Image classification data set "Data_new" (QMIND-Team/GC_computer_vision on GitHub). Class labels (5): annies snickerdoodle cinnamon sugar, blue diamond nut thins almond cheddar, blue diamond nut thins almond seasalt, Higgins and Burke naturals peppermint, patels dal tadka lentil curry.

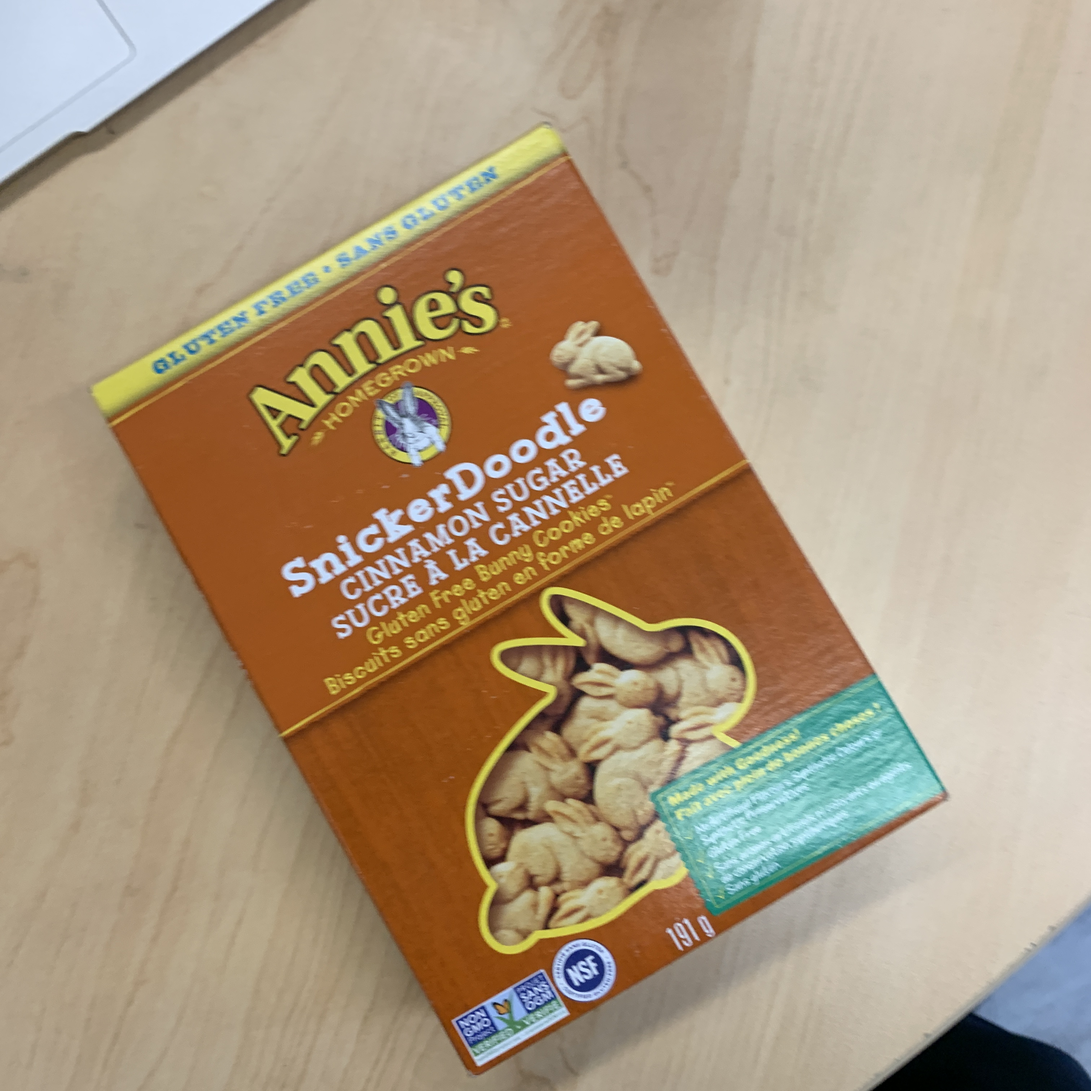
Label: annies snickerdoodle cinnamon sugar

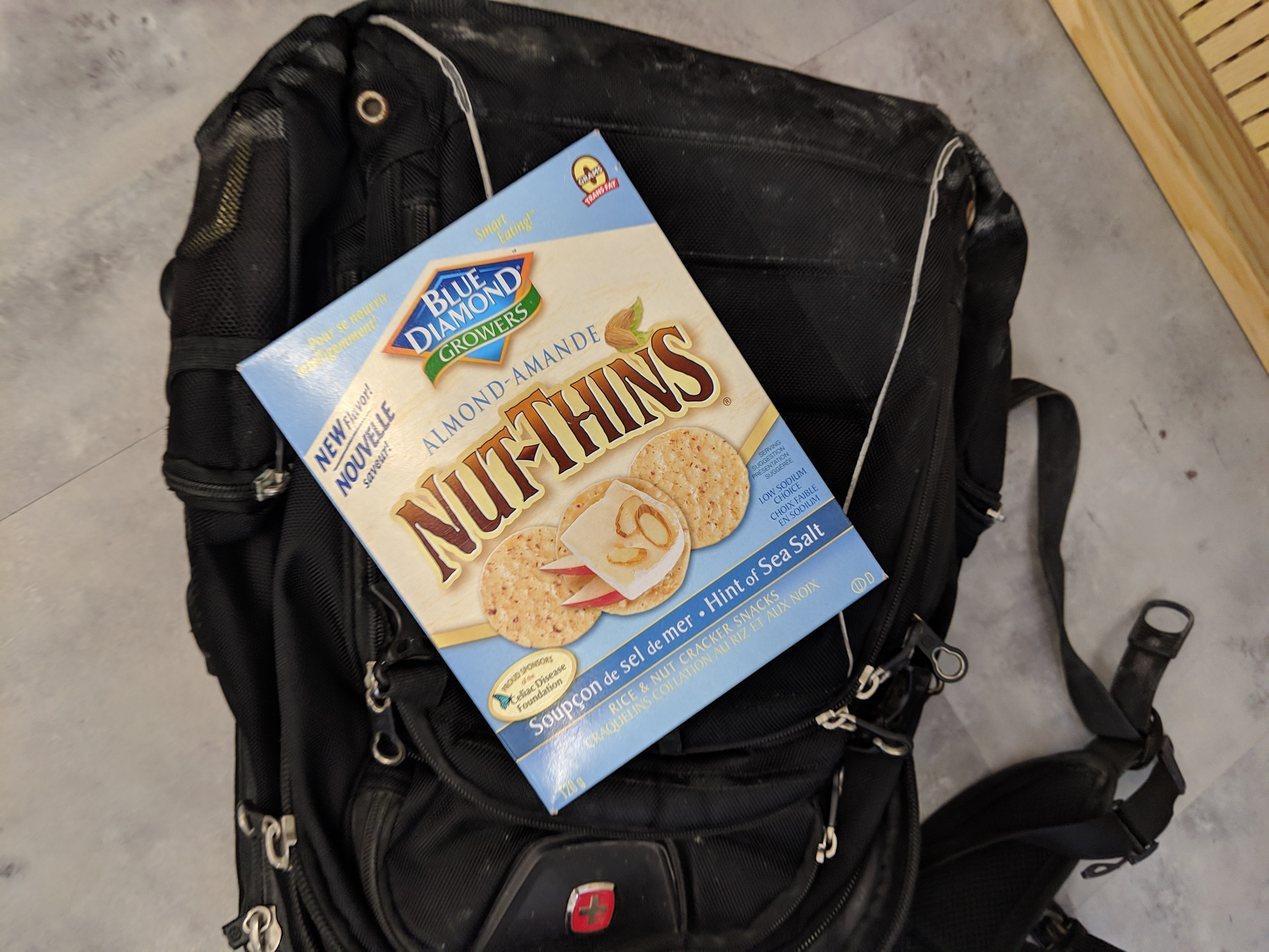
Label: blue diamond nut thins almond seasalt

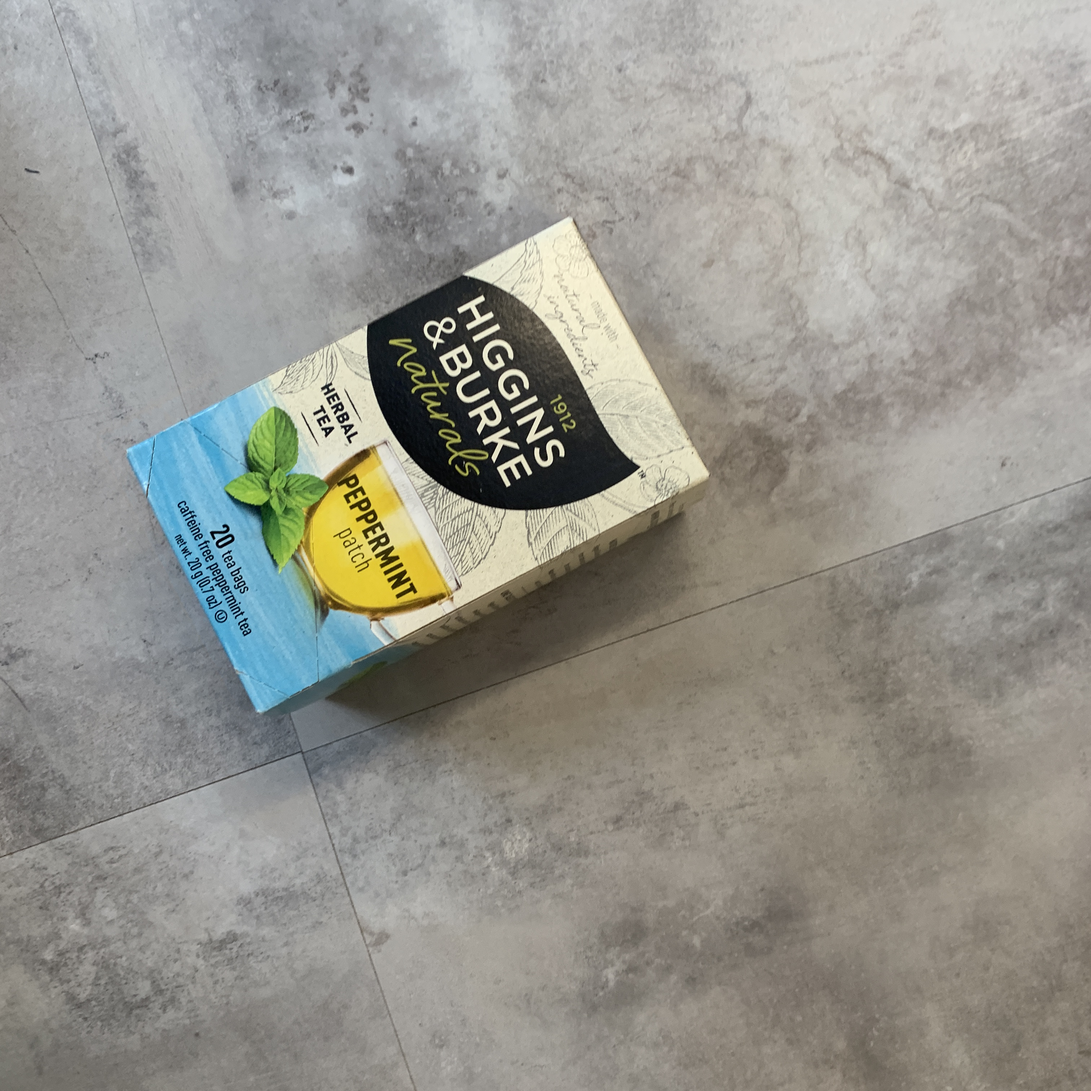
Label: Higgins and Burke naturals peppermint

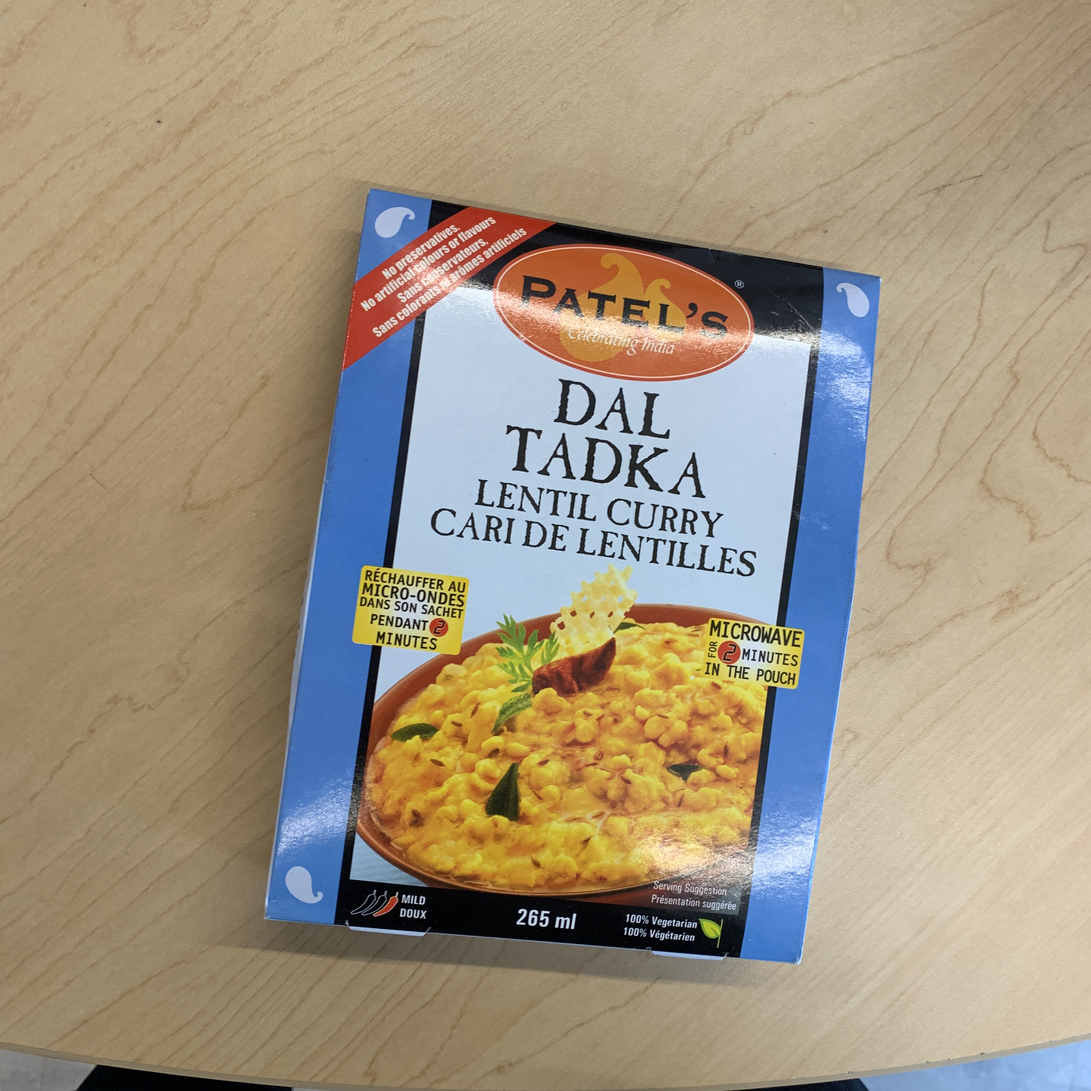
Label: patels dal tadka lentil curry

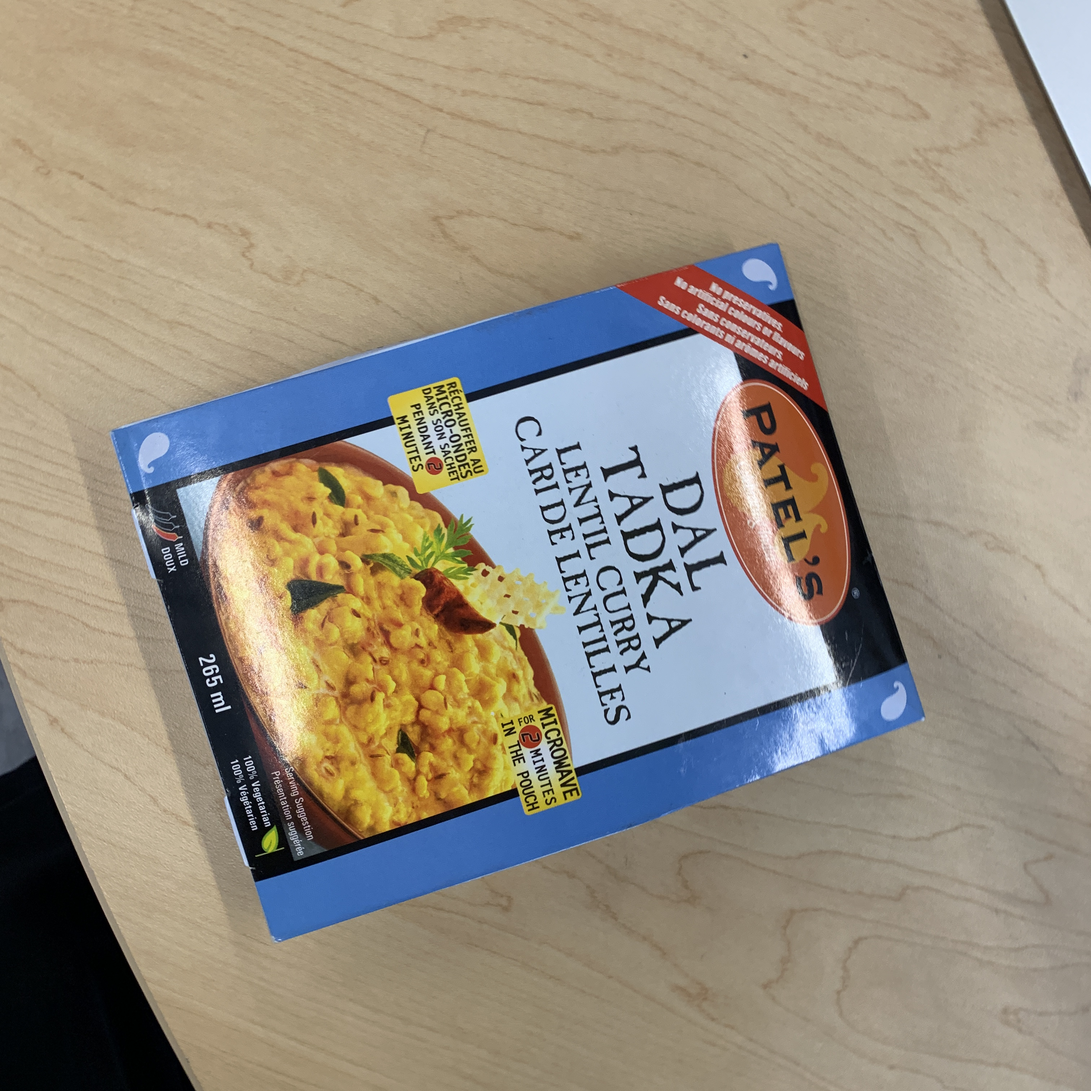
Label: patels dal tadka lentil curry

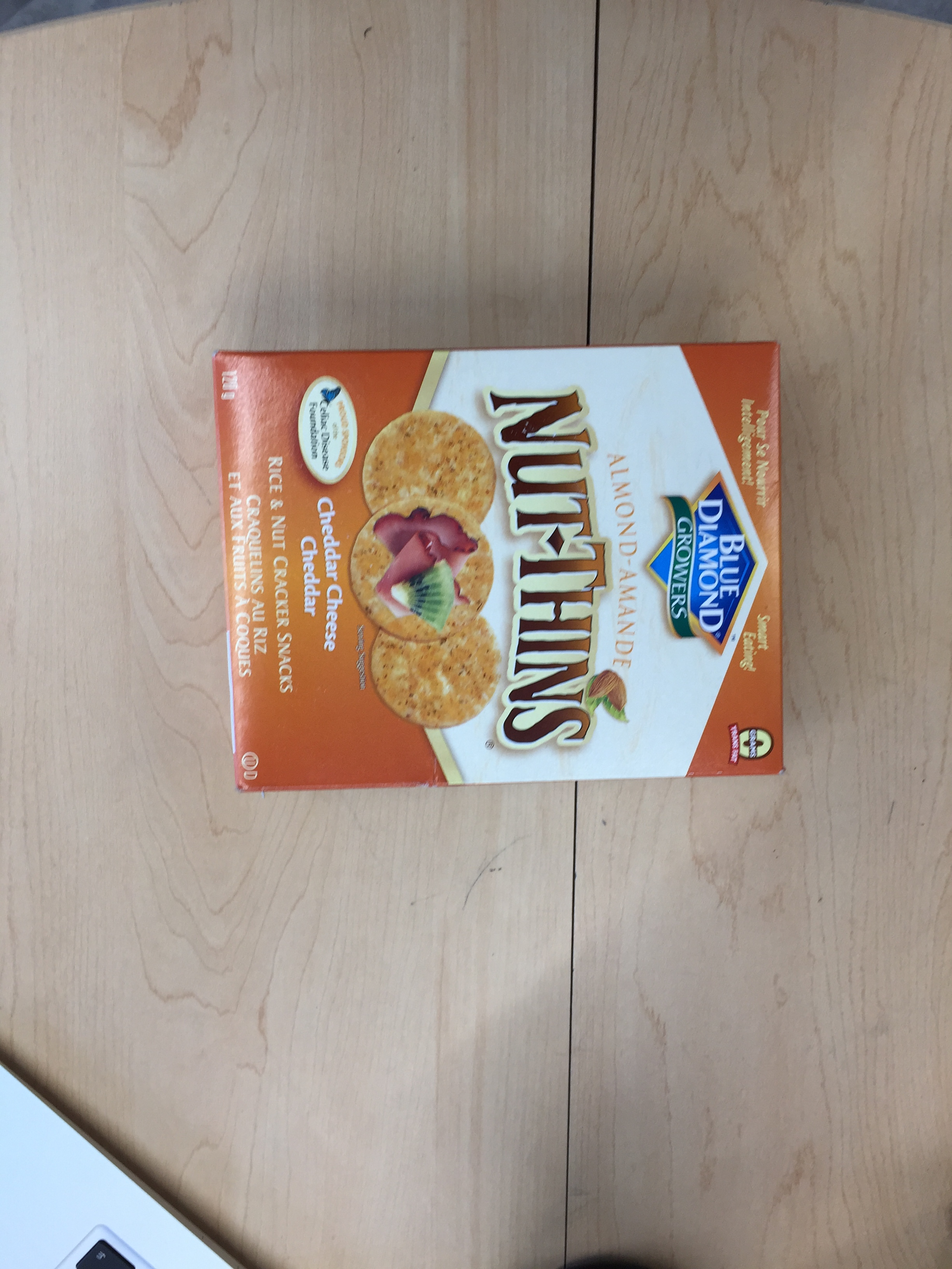
Label: blue diamond nut thins almond cheddar
